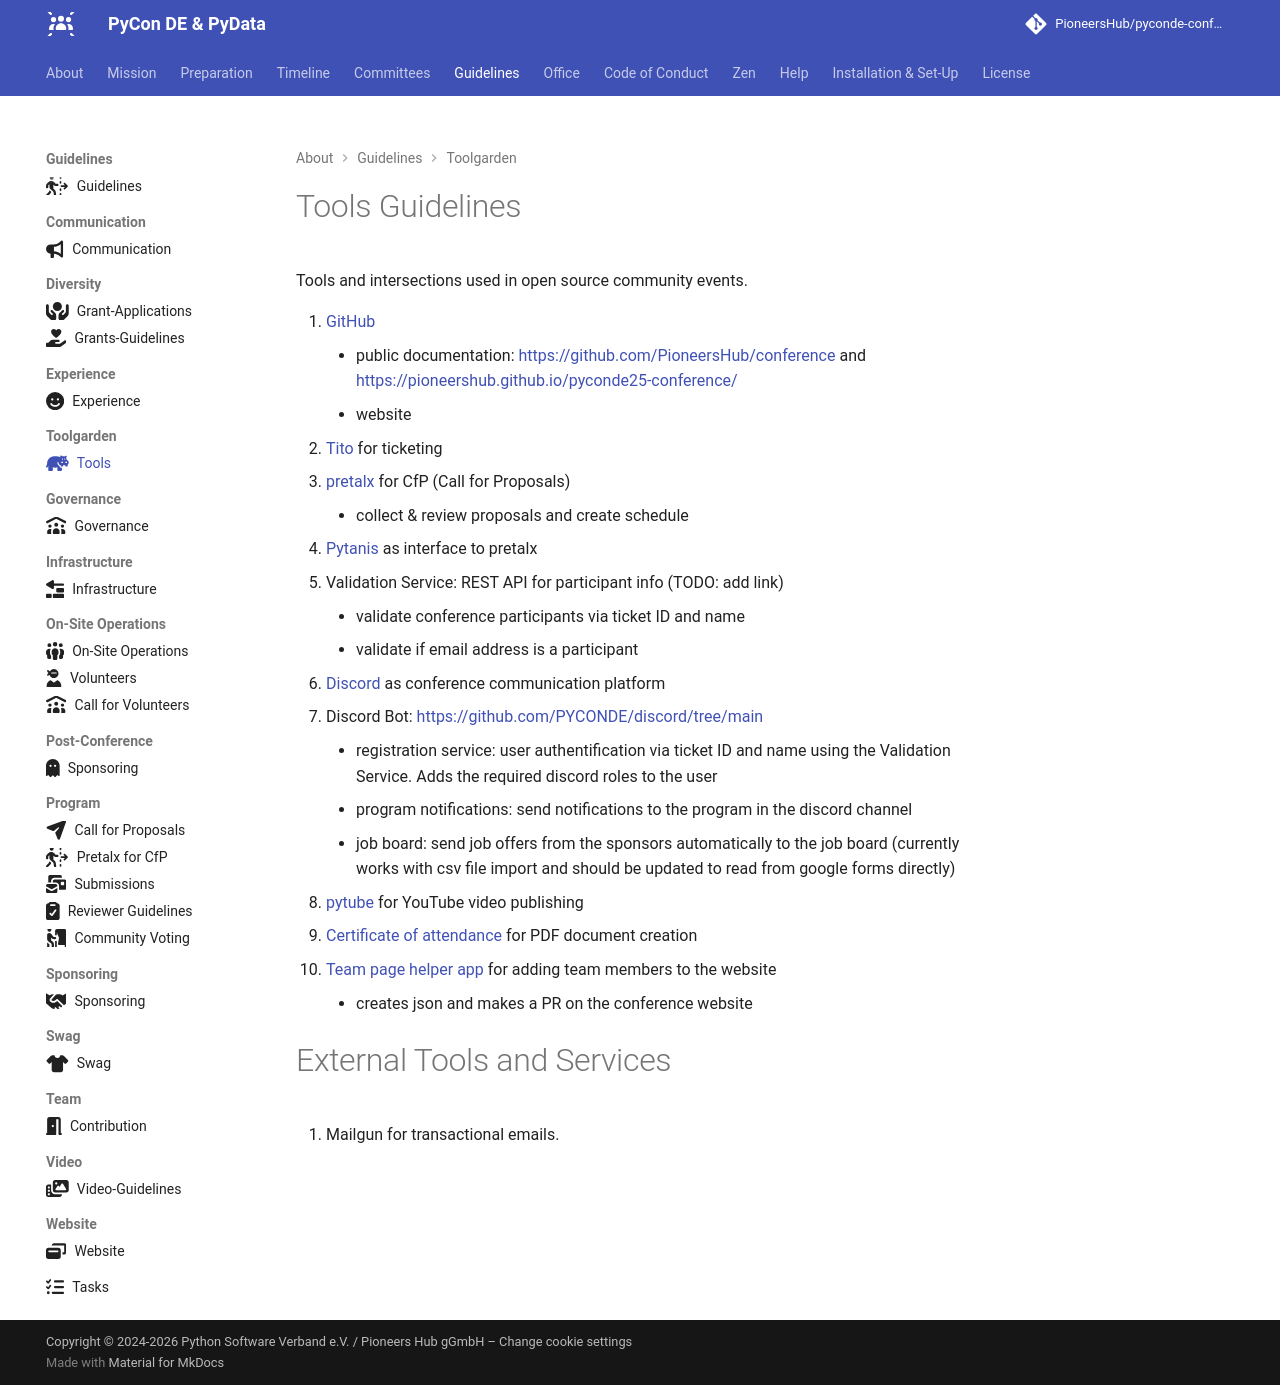

repository: PioneersHub/pyconde-conference · page: guidelines/tools/index.html · generator: mkdocs

---
title: Toolzoo
icon: fontawesome/solid/hippo
---
# Tools Guidelines
Tools and intersections used in open source community events.

1. [GitHub](https://github.com/)
    - public documentation: https://github.com/PioneersHub/conference and https://pioneershub.github.io/pyconde25-conference/
    - website
2. [Tito](https://ti.to) for ticketing
3. [pretalx](https://pretalx.com) for CfP (Call for Proposals)
    - collect & review proposals and create schedule
4. [Pytanis](https://github.com/PioneersHub/pytanis) as interface to pretalx
5. Validation Service: REST API for participant info (TODO: add link)
    - validate conference participants via ticket ID and name
    - validate if email address is a participant
6. [Discord](https://discord.com/) as conference communication platform
7. Discord Bot: https://github.com/PYCONDE/discord/tree/main
    - registration service: user authentification via ticket ID and name using the Validation Service. Adds the required discord roles to the user
    - program notifications: send notifications to the program in the discord channel
    - job board: send job offers from the sponsors automatically to the job board (currently works with csv file import and should be updated to read from google forms directly)
8. [pytube](https://github.com/PioneersHub/pytube) for YouTube video publishing
9. [Certificate of attendance](https://github.com/PioneersHub/participation_certificate) for PDF document creation
10. [Team page helper app](https://github.com/PioneersHub/team_page_helper_app) for adding team members to the website
    - creates json and makes a PR on the conference website

# External Tools and Services

1. Mailgun for transactional emails.
